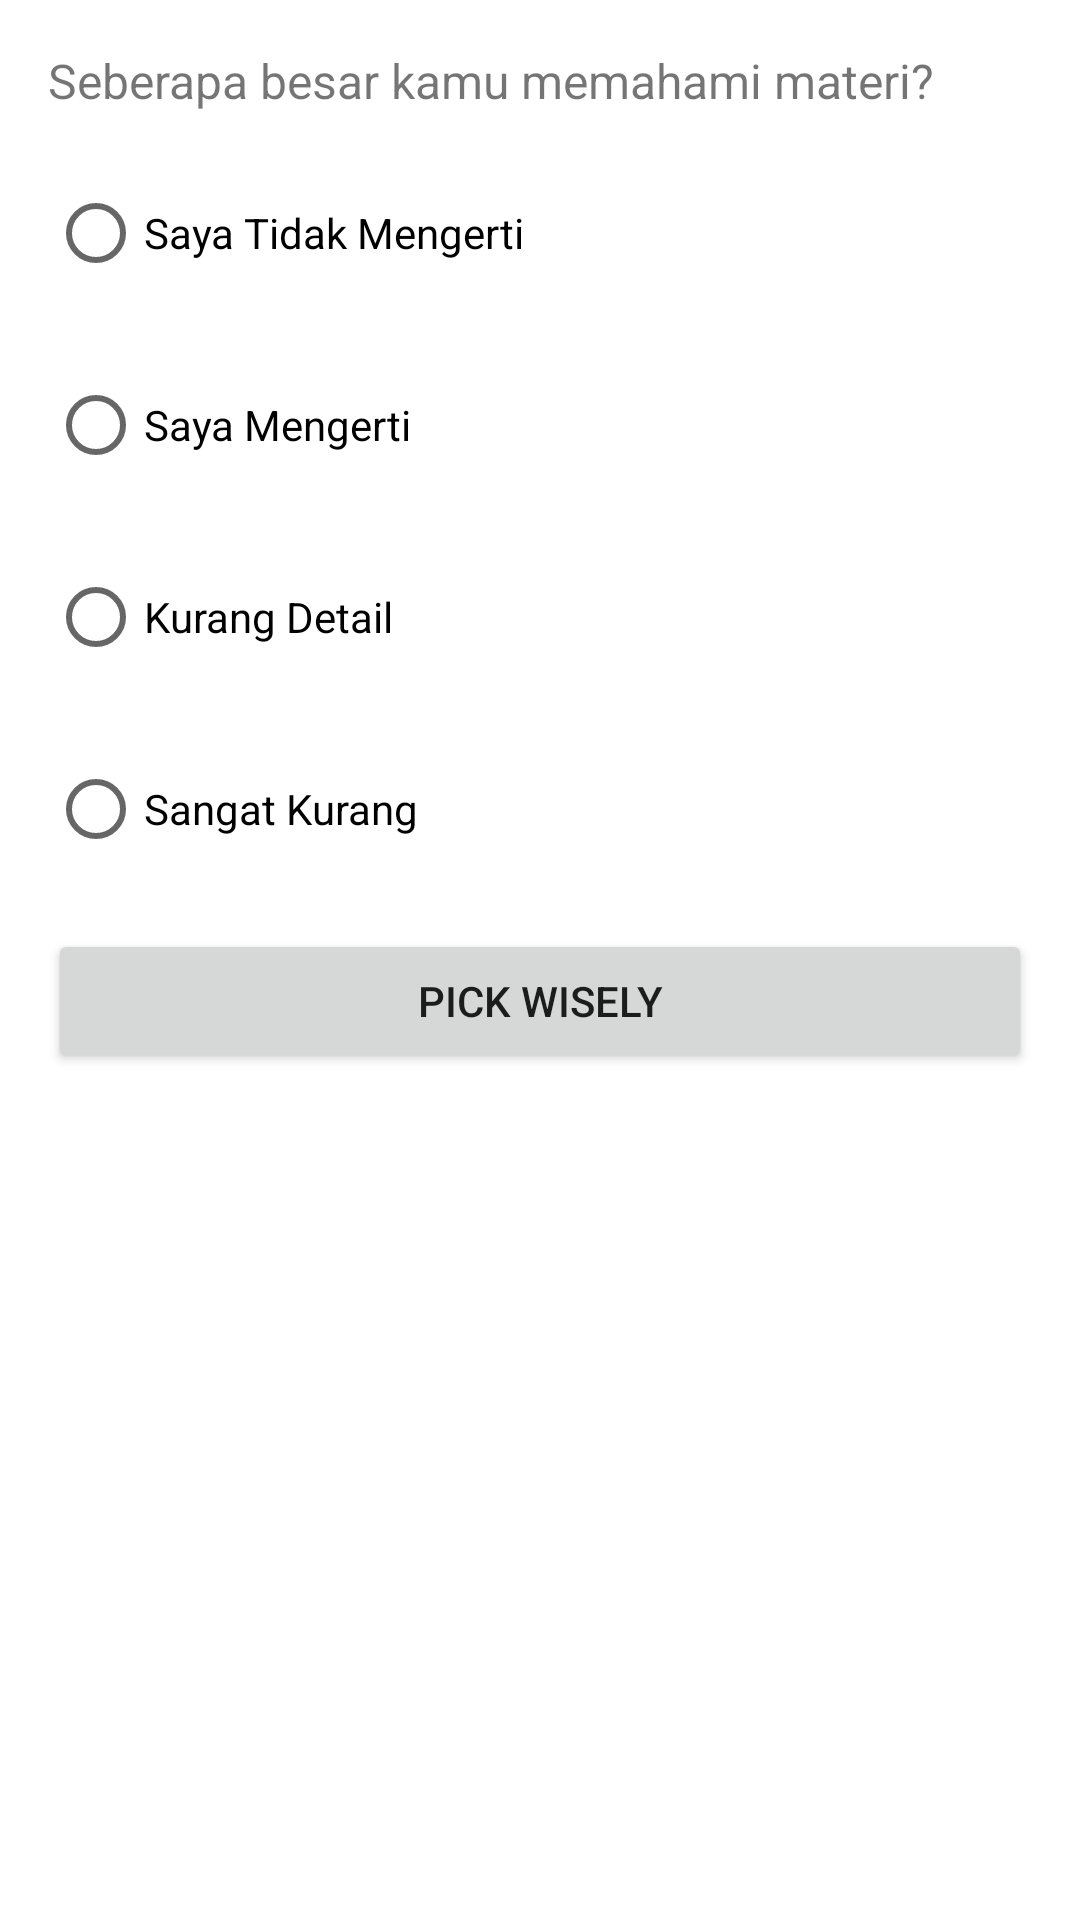

This screen was rendered from an Android layout file. Write that file and the resources it references.
<!-- AndroidManifest.xml: application theme Theme.MLAlgorithms -->
<!-- res/layout/activity_question.xml -->
<?xml version="1.0" encoding="utf-8"?>
<LinearLayout xmlns:android="http://schemas.android.com/apk/res/android"
    xmlns:app="http://schemas.android.com/apk/res-auto"
    xmlns:tools="http://schemas.android.com/tools"
    android:layout_width="match_parent"
    android:layout_height="match_parent"
    android:padding="16dp"
    android:orientation="vertical"
    tools:context=".QuestionActivity">

    <TextView
        android:layout_width="match_parent"
        android:layout_height="wrap_content"
        android:text="Seberapa besar kamu memahami materi?"
        android:layout_marginBottom="16dp"
        android:textSize="16sp"
        />
    <RadioGroup
        android:id="@+id/rg_question"
        android:layout_width="match_parent"
        android:layout_height="wrap_content"
        android:orientation="vertical">
        <RadioButton
            android:id="@+id/rg_answer1"
            android:layout_width="match_parent"
            android:layout_height="wrap_content"
            android:layout_marginBottom="16dp"
            android:text="Saya Tidak Mengerti"/>
        <RadioButton
            android:id="@+id/rg_answer2"
            android:layout_width="match_parent"
            android:layout_height="wrap_content"
            android:layout_marginBottom="16dp"
            android:text="Saya Mengerti"/>
        <RadioButton
            android:id="@+id/rg_answer3"
            android:layout_width="match_parent"
            android:layout_height="wrap_content"
            android:layout_marginBottom="16dp"
            android:text="Kurang Detail"/>
        <RadioButton
            android:id="@+id/rg_answer4"
            android:layout_width="match_parent"
            android:layout_height="wrap_content"
            android:layout_marginBottom="16dp"
            android:text="Sangat Kurang"/>

    </RadioGroup>

    <Button
        android:id="@+id/btn_pick"
        android:layout_width="match_parent"
        android:layout_height="wrap_content"
        android:text="PICK WISELY"/>


</LinearLayout>
<!-- resources referenced by this layout -->
<resources>
  <style name="Theme.MLAlgorithms" parent="Theme.MaterialComponents.DayNight.DarkActionBar">
          
          <item name="colorPrimary">@color/purple_500</item>
          <item name="colorPrimaryVariant">@color/purple_700</item>
          <item name="colorOnPrimary">@color/white</item>
          
          <item name="colorSecondary">@color/teal_200</item>
          <item name="colorSecondaryVariant">@color/teal_700</item>
          <item name="colorOnSecondary">@color/black</item>
          
          <item name="android:statusBarColor" tools:targetApi="l">?attr/colorPrimaryVariant</item>
          
      </style>
  <!-- not gathered from this repository: default colours our renderer supplied (Android Studio template values) -->
  <color name="purple_500">#FF6200EE</color>
  <color name="purple_700">#FF3700B3</color>
  <color name="teal_200">#FF03DAC5</color>
  <color name="teal_700">#FF018786</color>
  <color name="black">#FF000000</color>
  <color name="white">#FFFFFFFF</color>
</resources>
